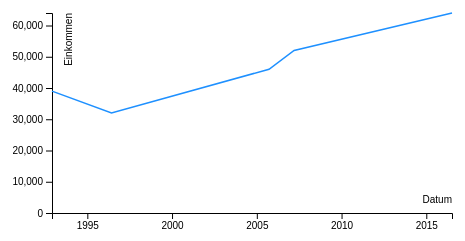
D3 v4 page, settled after 360 driven frames (6 s of simulated time); the page loaded 1 data file(s).



    // Daten laden und die Funktion draw(data) aufrufen
    d3.json('data/income-timeline.json', draw);

    function draw(data) {

      // Parser definieren, der Datum-Strings in ein
      // echtes JavaScript-Datum (date) umwandeln kann:
      // '1992-12-1' => Tue Dec 01 1992 00:00:00 GMT+0100 (CET)
      var parseTime = d3.timeParse('%Y-%m-%d');

      // Datum mit Parser in echtes Datum umwandeln
      // Einkommen in echte Zahlen (integer) umwandeln
      data.forEach(function (d) {
        d.date = parseTime(d.date);
        d.income = parseInt(d.income);
      });

      // Höhe und Breite festlegen
      var width = 400;
      var height = 200;

      // Seitenabstände vordefinieren
      var margin = { top: 10, right: 10, bottom: 20, left: 45 };

      // Jüngstes und ältestes Datum herausfinden
      var xDomain = d3.extent(data, function (d) { return d.date; } );
      // Niedrigstes und höchstes Einkommen herausfinden
      var yDomain = d3.extent(data, function (d) { return d.income; } );

      // Skala festlegen, welche das jeweilige Datum in einen
      // Wert auf dem x-Achse umrechnet
      var xScale = d3.scaleTime()
        .domain(xDomain)
        .range([0, width]);
      // Skala festlegen, welche das jeweilige Einkommen in einen
      // Wert auf dem y-Achse umrechnet
      var yScale = d3.scaleLinear()
        .domain([0, yDomain[1]])
        .range([height, 0]);

      // Funktion festlegen, die aus x- und y-Werten eine Linie zeichnet
      // (Optional mit Linienglättung)
      var line = d3.line()
        .x(function (d) { return xScale(d.date); })
        .y(function (d) { return yScale(d.income); });
        // .curve(d3.curveNatural);

      // Wertebereich, Position und Anzahl der Labels auf der x-Achse festlegen
      var xAxis = d3.axisBottom(xScale)
        .ticks(5);
      var yAxis = d3.axisLeft(yScale)
        .ticks(5);

      // SVG mit vordefinierter Größe plus Seitenabstände an Chart-Element anhängen
      var svg = d3.select('#chart')
        .append('svg')
          .attr('width', width + margin.left + margin.right)
          .attr('height', height + margin.top + margin.bottom);

      // Gruppe erstellen um alle Elemente nach rechts unten zu verschieben
      var group = svg.append('g')
        .attr('transform', 'translate(' + margin.left + ',' + margin.top + ')');

      // x-Achse an Gruppe anhängen und nach unten verschieben
      group.append('g')
          .attr('transform', 'translate(0,' + height + ')')
          .call(xAxis)
        // Achsenbeschriftung hinzufügen
        .append('text')
          .attr('x', width)
          .attr('y', -10)
          .attr('fill', 'black')
          .style('text-anchor', 'end')
          .text('Datum');

       // y-Achse an Gruppe anhängen
      group.append('g')
          .call(yAxis)
        // Achsenbeschriftung hinzufügen
        .append('text')
          .attr('x', 0)
          .attr('y', 20)
          .attr('transform', 'rotate(-90)')
          .attr('fill', 'black')
          .style('text-anchor', 'end')
          .text('Einkommen');

      // Genau eine Linie für alle Daten zeichnen
      group.append('path')
        // Datum (Singular von Data), da wir nur eine Linie wollen
        .datum(data)
        .attr('fill', 'none')
        .attr('stroke', 'dodgerblue')
        .attr('stroke-width', 1.5)
        // Linienfunktion aufrufen
        .attr('d', line);
    }
  

### data: data/income-timeline.json
[
 {
  "date": "1992-12-1",
  "income": 39000
 },
 {
  "date": "1996-6-5",
  "income": 32000
 },
 {
  "date": "2005-9-21",
  "income": 46000
 },
 {
  "date": "2007-3-15",
  "income": 52000
 },
 {
  "date": "2016-7-8",
  "income": 64000
 }
]